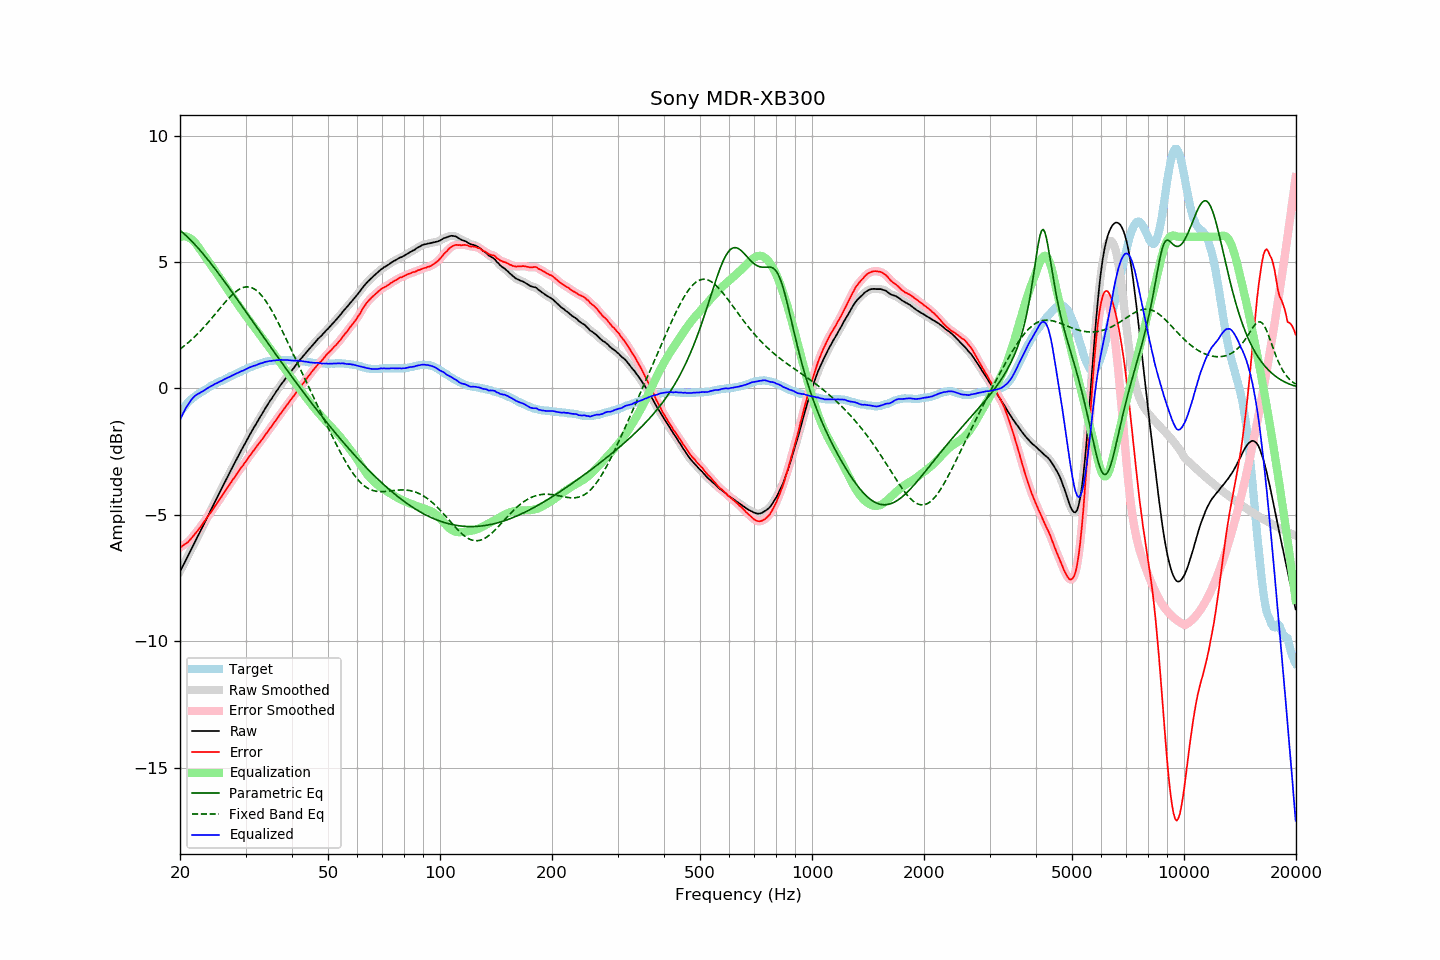

The data file committed next to this chart (first rows):
frequency, raw, error, smoothed, error_smoothed, equalization, parametric_eq, fixed_band_eq, equalized_raw, equalized_smoothed, target
20.00, -7.24, -6.29, -7.24, -6.29, 5.99, 6.26, 1.56, -1.25, -1.25, -0.95
20.20, -7.12, -6.26, -7.12, -6.25, 6.01, 6.20, 1.60, -1.11, -1.11, -0.86
20.40, -6.99, -6.21, -6.99, -6.21, 6.02, 6.15, 1.65, -0.97, -0.98, -0.78
20.61, -6.87, -6.16, -6.87, -6.16, 6.02, 6.09, 1.70, -0.86, -0.85, -0.72
20.81, -6.74, -6.12, -6.74, -6.12, 6.00, 6.03, 1.75, -0.74, -0.74, -0.62
21.02, -6.62, -6.08, -6.62, -6.07, 5.98, 5.97, 1.81, -0.64, -0.63, -0.55
21.23, -6.49, -6.00, -6.49, -6.01, 5.95, 5.91, 1.86, -0.54, -0.54, -0.49
21.44, -6.36, -5.93, -6.36, -5.93, 5.91, 5.85, 1.92, -0.45, -0.45, -0.43
21.66, -6.23, -5.86, -6.23, -5.86, 5.86, 5.78, 1.98, -0.38, -0.37, -0.38
21.87, -6.10, -5.77, -6.10, -5.78, 5.79, 5.71, 2.04, -0.31, -0.31, -0.33
22.09, -5.98, -5.70, -5.98, -5.70, 5.71, 5.64, 2.10, -0.26, -0.26, -0.28
22.31, -5.85, -5.62, -5.85, -5.62, 5.63, 5.57, 2.16, -0.22, -0.22, -0.23
22.54, -5.73, -5.54, -5.73, -5.54, 5.54, 5.50, 2.23, -0.19, -0.19, -0.19
22.76, -5.60, -5.45, -5.60, -5.45, 5.45, 5.43, 2.29, -0.15, -0.15, -0.15
22.99, -5.48, -5.36, -5.48, -5.36, 5.36, 5.35, 2.36, -0.12, -0.12, -0.12
23.22, -5.35, -5.27, -5.35, -5.27, 5.28, 5.28, 2.43, -0.08, -0.07, -0.08
23.45, -5.22, -5.18, -5.22, -5.18, 5.19, 5.20, 2.50, -0.03, -0.04, -0.04
23.69, -5.09, -5.09, -5.09, -5.09, 5.10, 5.12, 2.57, 0.00, 0.01, -0.00
23.92, -4.96, -5.00, -4.96, -5.00, 5.00, 5.04, 2.65, 0.05, 0.04, 0.04
24.16, -4.83, -4.92, -4.83, -4.92, 4.91, 4.96, 2.72, 0.08, 0.08, 0.09
24.40, -4.71, -4.83, -4.71, -4.82, 4.82, 4.88, 2.80, 0.11, 0.12, 0.12
24.65, -4.58, -4.73, -4.58, -4.73, 4.73, 4.80, 2.87, 0.15, 0.15, 0.15
24.89, -4.45, -4.63, -4.45, -4.63, 4.64, 4.71, 2.95, 0.19, 0.18, 0.18
25.14, -4.33, -4.55, -4.33, -4.54, 4.54, 4.63, 3.03, 0.21, 0.22, 0.22
25.39, -4.20, -4.45, -4.20, -4.45, 4.45, 4.55, 3.10, 0.25, 0.25, 0.25
25.65, -4.07, -4.36, -4.07, -4.36, 4.35, 4.46, 3.18, 0.28, 0.28, 0.29
25.91, -3.95, -4.26, -3.95, -4.26, 4.26, 4.37, 3.26, 0.30, 0.31, 0.31
26.16, -3.82, -4.16, -3.82, -4.16, 4.16, 4.29, 3.33, 0.34, 0.34, 0.34
26.43, -3.69, -4.07, -3.69, -4.06, 4.07, 4.20, 3.40, 0.38, 0.37, 0.37
26.69, -3.57, -3.98, -3.57, -3.97, 3.97, 4.11, 3.48, 0.40, 0.41, 0.40
26.96, -3.44, -3.88, -3.44, -3.88, 3.88, 4.03, 3.55, 0.44, 0.44, 0.43
27.23, -3.32, -3.80, -3.32, -3.79, 3.79, 3.94, 3.61, 0.46, 0.47, 0.47
27.50, -3.19, -3.69, -3.19, -3.69, 3.69, 3.85, 3.68, 0.50, 0.50, 0.50
27.77, -3.07, -3.59, -3.07, -3.60, 3.60, 3.76, 3.74, 0.53, 0.53, 0.52
28.05, -2.95, -3.51, -2.95, -3.50, 3.50, 3.67, 3.79, 0.55, 0.56, 0.56
28.33, -2.83, -3.41, -2.83, -3.41, 3.41, 3.58, 3.84, 0.58, 0.59, 0.58
28.62, -2.70, -3.31, -2.70, -3.32, 3.32, 3.49, 3.89, 0.62, 0.62, 0.61
28.90, -2.58, -3.23, -2.58, -3.22, 3.23, 3.40, 3.93, 0.65, 0.65, 0.65
29.19, -2.46, -3.13, -2.46, -3.14, 3.14, 3.31, 3.96, 0.68, 0.68, 0.67
29.48, -2.35, -3.07, -2.35, -3.06, 3.05, 3.22, 3.99, 0.70, 0.70, 0.72
29.78, -2.23, -2.97, -2.23, -2.97, 2.96, 3.13, 4.00, 0.73, 0.73, 0.74
30.08, -2.11, -2.88, -2.11, -2.88, 2.87, 3.04, 4.02, 0.76, 0.76, 0.76
30.38, -1.99, -2.79, -1.99, -2.78, 2.79, 2.94, 4.02, 0.79, 0.79, 0.79
30.68, -1.87, -2.69, -1.88, -2.69, 2.70, 2.85, 4.01, 0.83, 0.82, 0.82
30.99, -1.76, -2.60, -1.76, -2.61, 2.61, 2.76, 4.00, 0.85, 0.85, 0.84
31.30, -1.65, -2.52, -1.65, -2.52, 2.52, 2.67, 3.97, 0.87, 0.87, 0.87
31.61, -1.54, -2.44, -1.55, -2.44, 2.44, 2.58, 3.94, 0.90, 0.89, 0.90
31.93, -1.44, -2.36, -1.44, -2.36, 2.35, 2.49, 3.90, 0.91, 0.92, 0.92
32.24, -1.33, -2.27, -1.33, -2.27, 2.27, 2.40, 3.85, 0.94, 0.94, 0.94
32.57, -1.22, -2.19, -1.22, -2.19, 2.19, 2.31, 3.80, 0.96, 0.96, 0.96
32.89, -1.11, -2.10, -1.11, -2.10, 2.10, 2.21, 3.73, 0.99, 0.99, 0.99
33.22, -1.01, -2.02, -1.01, -2.02, 2.01, 2.12, 3.66, 1.00, 1.01, 1.01
33.55, -0.90, -1.93, -0.90, -1.93, 1.93, 2.03, 3.58, 1.03, 1.03, 1.03
33.89, -0.79, -1.83, -0.79, -1.84, 1.84, 1.94, 3.49, 1.05, 1.05, 1.04
34.23, -0.69, -1.76, -0.69, -1.75, 1.75, 1.85, 3.40, 1.06, 1.07, 1.07
34.57, -0.59, -1.67, -0.59, -1.67, 1.67, 1.76, 3.30, 1.08, 1.08, 1.07
34.92, -0.49, -1.58, -0.49, -1.58, 1.58, 1.67, 3.20, 1.09, 1.09, 1.08
35.27, -0.40, -1.50, -0.40, -1.49, 1.49, 1.58, 3.09, 1.09, 1.09, 1.10
35.62, -0.30, -1.40, -0.30, -1.41, 1.40, 1.49, 2.97, 1.10, 1.10, 1.10
35.97, -0.21, -1.32, -0.21, -1.32, 1.32, 1.40, 2.86, 1.11, 1.11, 1.11
... 635 more rows
